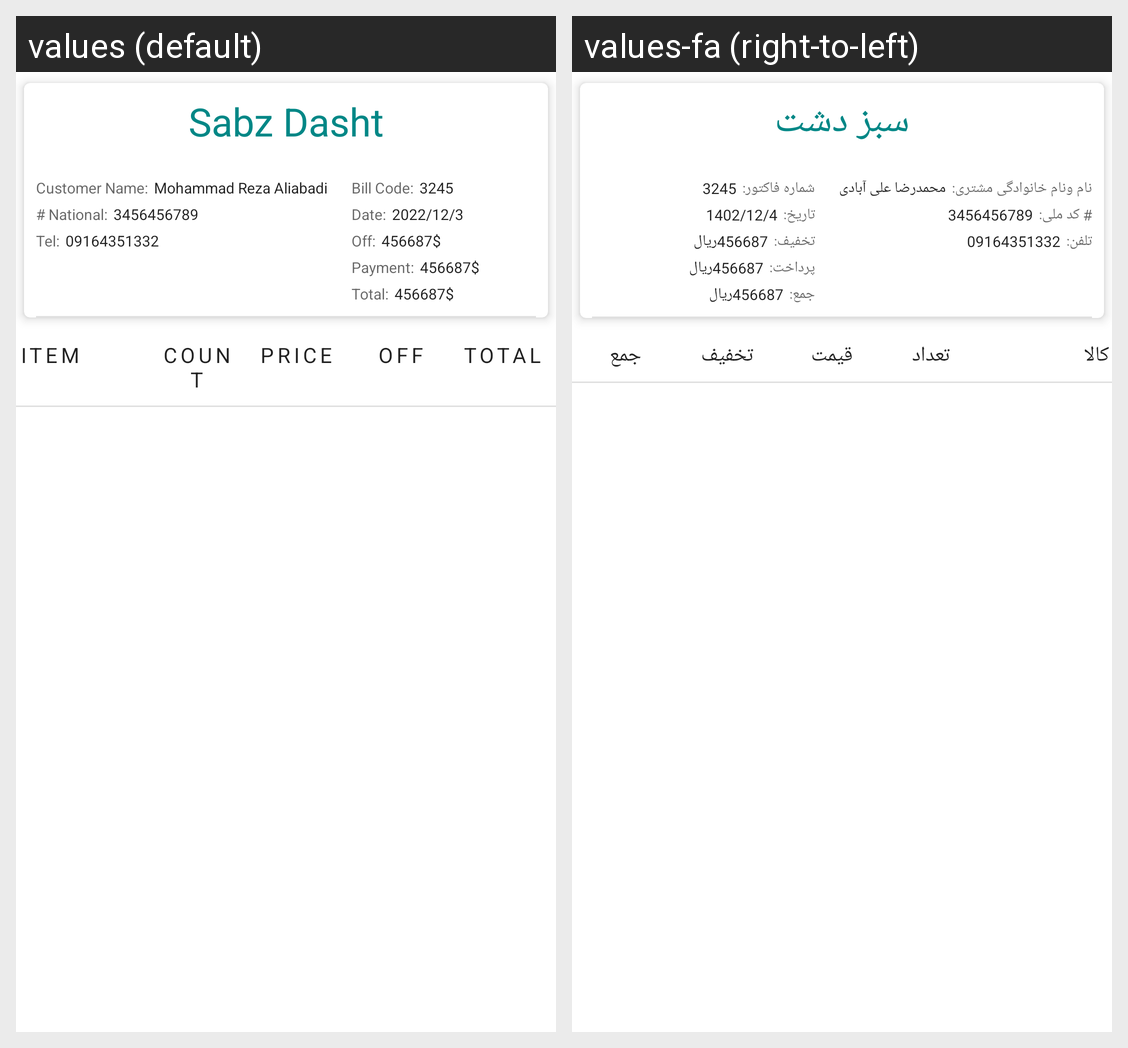

This grid shows one Android layout under two languages. Give, for every string resource on the screen, its name, the default text and each shown locale's text.
Android screen res/layout/fragment_bill_item_list.xml rendered under 2 locales, left to right: values (default), values-fa (right-to-left). Device: Nexus 5 (rendered at 1080×1920; each locale shown at half size, 540×960, under a caption strip naming it); theme Theme.AgriStore.
Strings drawn on this screen, with the default value and each locale's value (text and hints the layout hard-codes, and strings that could not be matched under every locale, appear in the picture but are not listed):

item
  values: Item
  values-fa: کالا

item_quantity_header
  values: Count
  values-fa: تعداد

price
  values: Price
  values-fa: قیمت

item_off
  values: Off
  values-fa: تخفیف

item_total_price_label
  values: Total
  values-fa: جمع

home_name
  values: Sabz Dasht
  values-fa: سبز دشت

bill_customer_name
  values: Customer Name:
  values-fa: نام ونام خانوادگی مشتری:

bill_customer_name_sample
  values: Mohammad Reza Aliabadi
  values-fa: محمدرضا علی آبادی

bill_customer_national_number_label
  values: # National:
  values-fa: # کد ملی:

bill_customer_national_number
  values: 3456456789
  values-fa: 3456456789

bill_customer_tel_label
  values: Tel:
  values-fa: تلفن:

bill_customer_tel
  values: 09164351332
  values-fa: 09164351332

bill_code_label
  values: Bill Code:
  values-fa: شماره فاکتور:

bill_code
  values: 3245
  values-fa: 3245

bill_date_label
  values: Date:
  values-fa: تاریخ:

bill_date
  values: 2022/12/3
  values-fa: 1402/12/4

bill_off_label
  values: Off:
  values-fa: تخفیف:

bill_price
  values: 456687$
  values-fa: 456687ریال

bill_payment_label
  values: Payment:
  values-fa: پرداخت:

bill_total_price
  values: Total:
  values-fa: جمع:
